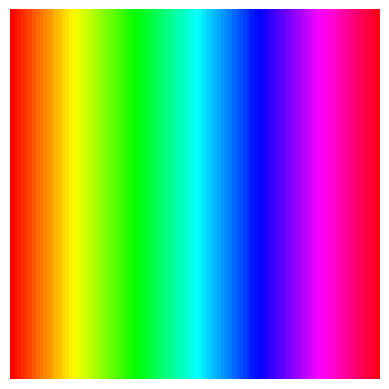

Reproduce this figure in Python.
# -*- coding: utf-8 -*-
"""
Created on Thu Feb  2 15:02:26 2023

@author: xiaoke.mu
"""
import numpy as np
import matplotlib.pyplot as plt

def plot_field(field):
    # Normalize the field magnitude
    field = field / np.abs(field).max()

    # Compute the hue from the orientation angle
    hue = np.angle(field) / np.pi

    # Convert to an RGB image
    rgb = plt.get_cmap('hsv')(hue)

    # Plot the image
    plt.imshow(rgb, extent=(0, field.shape[1], 0, field.shape[0]), aspect='equal')
    plt.axis('off')
    plt.show()

# Example usage
field = np.exp(1j * np.linspace(0, np.pi, 100))
field = np.tile(field, (100, 1))
plot_field(field)